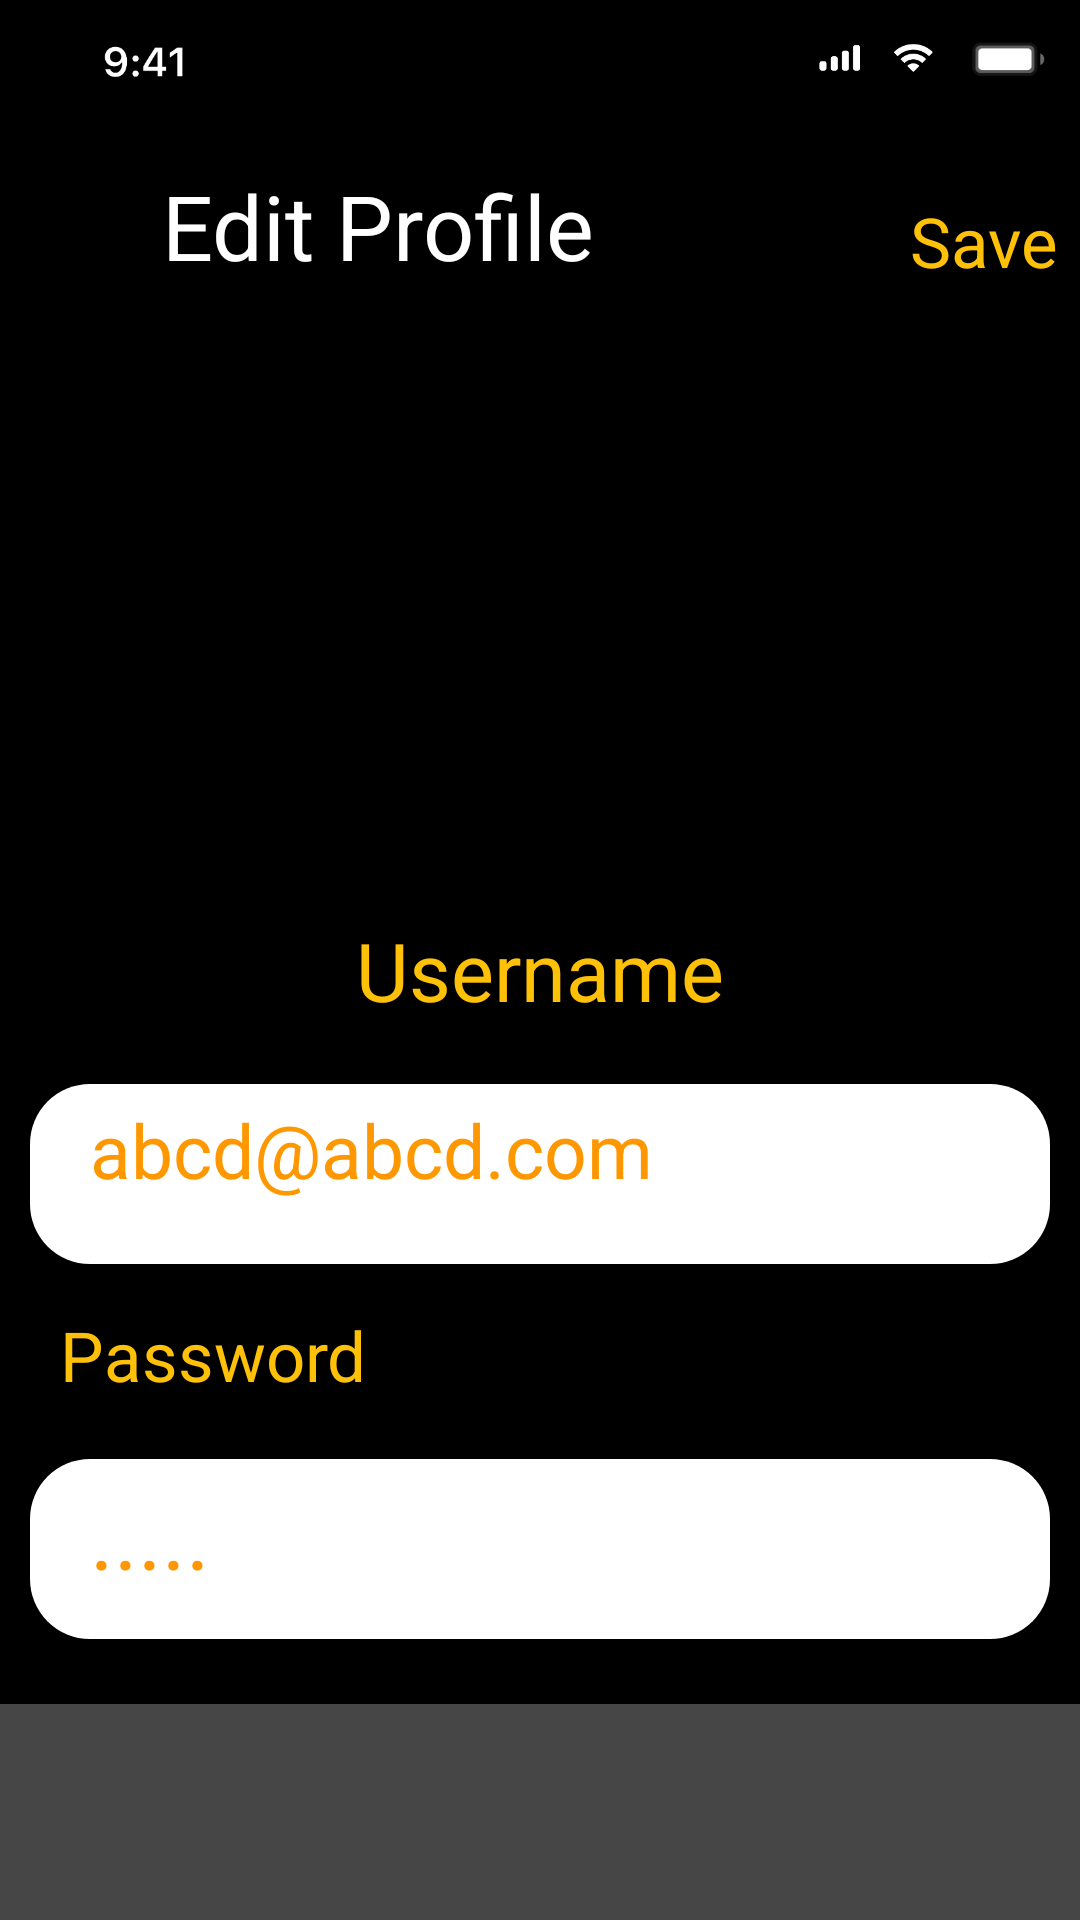

This screen was rendered from an Android layout file. Write that file and the resources it references.
<!-- AndroidManifest.xml: application theme Theme.I181659_i190653 -->
<!-- res/layout/activity_screen25.xml -->
<?xml version="1.0" encoding="utf-8"?>
<RelativeLayout xmlns:android="http://schemas.android.com/apk/res/android"
    xmlns:app="http://schemas.android.com/apk/res-auto"
    xmlns:tools="http://schemas.android.com/tools"
    android:layout_width="match_parent"
    android:layout_height="match_parent"
    android:background="@color/black"
    tools:context=".screen25">

    <ImageView
        android:layout_width="80dp"
        android:id="@+id/time"
        android:layout_height="50dp"
        android:src="@drawable/time"
        android:layout_marginTop="5dp"
        android:layout_marginLeft="20dp"
        >
    </ImageView>

    <ImageView
        android:layout_width="30dp"
        android:id="@+id/battery"
        android:layout_height="50dp"
        android:src="@drawable/battery"
        android:layout_marginRight="10dp"
        android:layout_alignParentRight="true"
        android:layout_marginBottom="5dp"
        android:paddingBottom="5dp"
        >
    </ImageView>

    <ImageView
        android:layout_width="30dp"
        android:id="@+id/signal"
        android:layout_height="50dp"
        android:src="@drawable/signal"
        android:layout_toLeftOf="@id/battery"
        android:layout_marginBottom="5dp"
        >
    </ImageView>


    <ImageView
        android:layout_width="30dp"
        android:layout_height="50dp"
        android:src="@drawable/network"
        android:layout_toLeftOf="@id/signal"
        android:layout_marginBottom="5dp"
        >
    </ImageView>


    <ImageButton
        android:layout_width="wrap_content"
        android:layout_height="wrap_content"
        android:layout_below="@id/time"
        android:id="@+id/ab"
        android:layout_marginLeft="20dp"
        android:backgroundTint="@color/black"
        android:src="@drawable/back_arrow">

    </ImageButton>

    <TextView
        android:id="@+id/addplay"
        android:layout_width="wrap_content"
        android:layout_height="wrap_content"
        android:layout_below="@id/time"
        android:layout_marginLeft="10dp"
        android:layout_toRightOf="@id/ab"
        android:text="Edit Profile"
        android:textColor="#FFF"
        android:textSize="30dp">

    </TextView>

    <TextView

        android:layout_width="wrap_content"
        android:layout_height="wrap_content"
        android:layout_below="@id/time"
        android:layout_marginLeft="105dp"
        android:layout_marginTop="10dp"
        android:layout_toRightOf="@id/addplay"
        android:text="Save"
        android:textColor="#FFC107"
        android:textSize="23dp">

    </TextView>

    <TextView

        android:layout_width="wrap_content"
        android:layout_height="wrap_content"
        android:layout_below="@id/enter1"
        android:layout_marginLeft="20dp"
        android:layout_marginTop="15dp"
        android:text="Password"
        android:textColor="#FFC107"
        android:textSize="23dp">

    </TextView>

    <TextView

        android:id="@+id/username"
        android:layout_width="wrap_content"
        android:layout_height="wrap_content"
        android:layout_below="@id/upload"
        android:layout_centerHorizontal="true"
        android:layout_marginLeft="20dp"
        android:layout_marginTop="10dp"
        android:layout_marginBottom="20dp"
        android:text="Username"
        android:textColor="#FFC107"
        android:textSize="27dp">

    </TextView>


    <ImageView
        android:id="@+id/upload"
        android:layout_width="300dp"
        android:layout_height="200dp"
        android:layout_below="@id/addplay"
        android:layout_centerHorizontal="true"
        android:padding="10dp"
        android:src="@drawable/darkcircle">

    </ImageView>


    <TextView
        android:id="@+id/enter1"
        android:layout_width="400dp"
        android:layout_height="60dp"
        android:layout_below="@id/username"
        android:layout_marginLeft="10dp"
        android:layout_marginRight="10dp"
        android:background="@drawable/entry"
        android:paddingStart="20dp"
        android:paddingTop="5dp"
        android:text="abcd@abcd.com"
        android:textColor="#FF9800"
        android:textSize="25dp">

    </TextView>

    <TextView
        android:id="@+id/enter2"
        android:layout_width="400dp"
        android:layout_height="60dp"
        android:layout_below="@id/enter1"
        android:layout_marginLeft="10dp"
        android:layout_marginTop="65dp"
        android:layout_marginRight="10dp"
        android:background="@drawable/entry"
        android:paddingStart="20dp"
        android:paddingTop="5dp"
        android:text="....."
        android:textColor="#FF9800"
        android:textSize="30dp">

    </TextView>







    <ImageView
        android:id="@+id/actionbar"
        android:layout_width="match_parent"
        android:layout_height="wrap_content"
        android:layout_alignParentBottom="true"
        android:scaleType="fitEnd"
        android:src="@drawable/actionbar">
    </ImageView>


    <ImageView
        android:id="@+id/like"
        android:layout_width="100dp"
        android:layout_height="100dp"
        android:layout_below="@id/enter2"
        android:layout_marginTop="120dp"
        android:src="@drawable/like1">

    </ImageView>

    <ImageView
        android:id="@+id/add"
        android:layout_width="100dp"
        android:layout_height="100dp"
        android:layout_below="@id/enter2"
        android:layout_marginTop="120dp"
        android:layout_toRightOf="@id/like"
        android:src="@drawable/add1">

    </ImageView>

    <ImageView
        android:layout_width="100dp"
        android:layout_height="100dp"
        android:id="@+id/search"
        android:layout_marginTop="120dp"
        android:layout_below="@id/enter2"
        android:layout_toRightOf="@id/add"
        android:src="@drawable/search1">
    </ImageView>

    <ImageView
        android:layout_width="100dp"
        android:layout_height="100dp"
        android:layout_below="@id/enter2"
        android:id="@+id/later"
        android:layout_marginTop="120dp"
        android:layout_toRightOf="@id/search"
        android:src="@drawable/llater"
        android:layout_marginLeft="20dp">
    </ImageView>



</RelativeLayout>
<!-- resources referenced by this layout -->
<resources>
  <!-- drawable actionbar (drawable-v24) -->
  <?xml version="1.0" encoding="utf-8"?>
  <shape xmlns:android="http://schemas.android.com/apk/res/android">
  
      <size
          android:width="500dp"
          android:height="100dp">
  
      </size>
  
      <solid
          android:color="#474646">
      </solid>
  
      <corners
          android:radius="0dp">
  
      </corners>
  </shape>
  <!-- drawable add1: png bitmap (drawable-v24, 6671 bytes) -->
  <!-- drawable battery: png bitmap (drawable-v24, 64516 bytes) -->
  <!-- drawable entry (drawable-v24) -->
  <?xml version="1.0" encoding="utf-8"?>
  <shape xmlns:android="http://schemas.android.com/apk/res/android">
      <size
          android:width="400dp"
          android:height="60dp">
      </size>
  
      <solid
          android:color="#FFF">
      </solid>
  
      <corners
          android:radius="20dp">
      </corners>
  
  </shape>
  <!-- drawable like1: png bitmap (drawable-v24, 9860 bytes) -->
  <!-- drawable llater: png bitmap (drawable-v24, 14750 bytes) -->
  <!-- drawable network: png bitmap (drawable-v24, 86062 bytes) -->
  <!-- drawable search1: png bitmap (drawable-v24, 13254 bytes) -->
  <!-- drawable signal: png bitmap (drawable-v24, 81017 bytes) -->
  <!-- drawable time: png bitmap (drawable-v24, 250574 bytes) -->
  <style name="Theme.I181659_i190653" parent="Theme.MaterialComponents.DayNight.DarkActionBar">
          
          <item name="colorPrimary">@color/purple_500</item>
          <item name="colorPrimaryVariant">@color/purple_700</item>
          <item name="colorOnPrimary">@color/white</item>
          
          <item name="colorSecondary">@color/teal_200</item>
          <item name="colorSecondaryVariant">@color/teal_700</item>
          <item name="colorOnSecondary">@color/black</item>
          
          <item name="android:statusBarColor" tools:targetApi="l">?attr/colorPrimaryVariant</item>
          
      </style>
  <!-- not gathered from this repository: default colours our renderer supplied (Android Studio template values) -->
  <color name="purple_500">#FF6200EE</color>
  <color name="purple_700">#FF3700B3</color>
  <color name="teal_200">#FF03DAC5</color>
  <color name="teal_700">#FF018786</color>
  <color name="black">#FF000000</color>
  <color name="white">#FFFFFFFF</color>
</resources>
